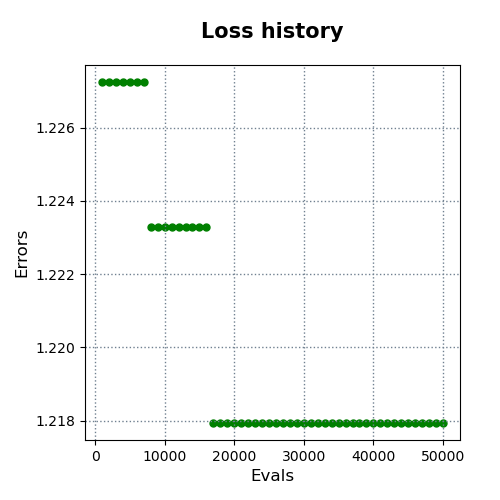

Values plotted in this chart, from the file beside it:
evals, errors
1000, 1.227
2000, 1.227
3000, 1.227
4000, 1.227
5000, 1.227
6000, 1.227
7000, 1.227
8000, 1.223
9000, 1.223
10000, 1.223
11000, 1.223
12000, 1.223
13000, 1.223
14000, 1.223
15000, 1.223
16000, 1.223
17000, 1.218
18000, 1.218
19000, 1.218
20000, 1.218
21000, 1.218
22000, 1.218
23000, 1.218
24000, 1.218
25000, 1.218
26000, 1.218
27000, 1.218
28000, 1.218
29000, 1.218
30000, 1.218
31000, 1.218
32000, 1.218
33000, 1.218
34000, 1.218
35000, 1.218
36000, 1.218
37000, 1.218
38000, 1.218
39000, 1.218
40000, 1.218
41000, 1.218
42000, 1.218
43000, 1.218
44000, 1.218
45000, 1.218
46000, 1.218
47000, 1.218
48000, 1.218
49000, 1.218
50000, 1.218
